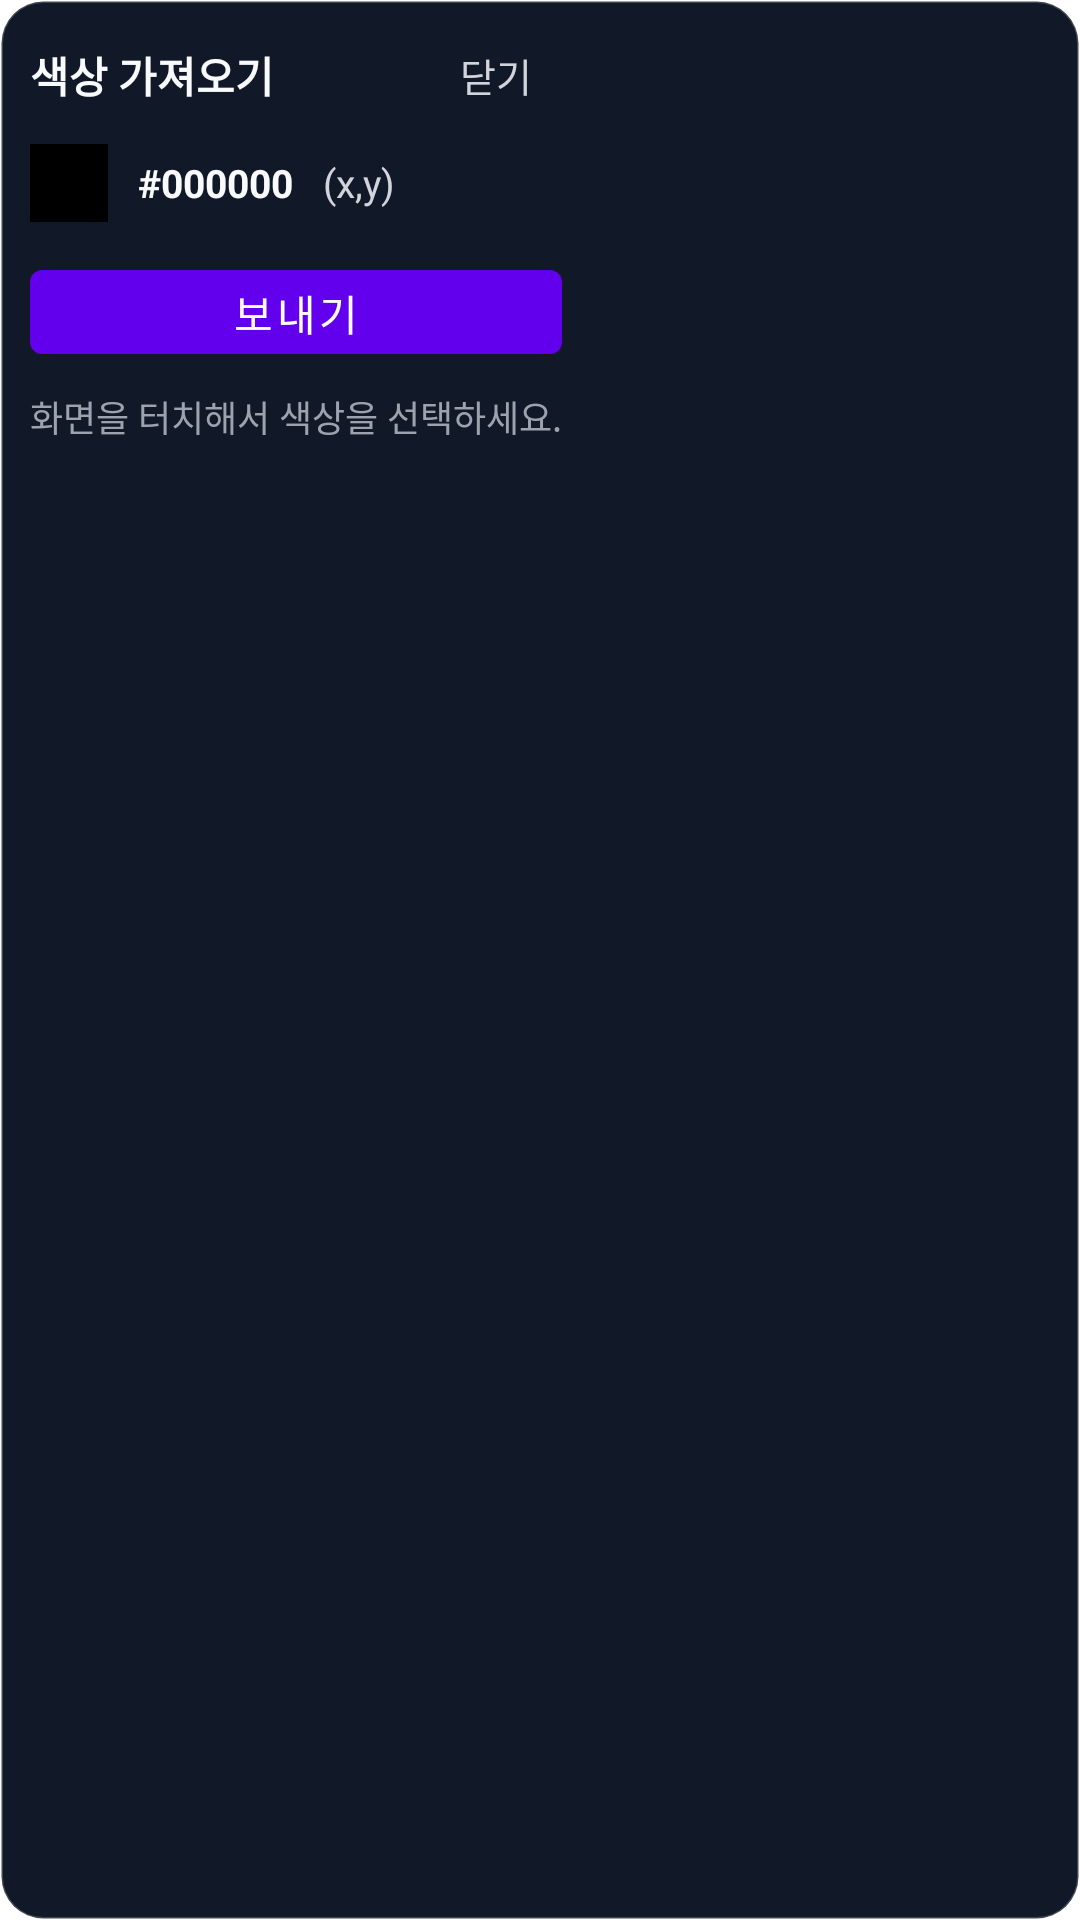

Write the Android layout XML for this screen, with the resource values it uses.
<!-- AndroidManifest.xml: fallback theme Theme.MaterialComponents.DayNight.NoActionBar -->
<!-- res/layout/overlay_color_module_picker.xml -->
<?xml version="1.0" encoding="utf-8"?>
<FrameLayout xmlns:android="http://schemas.android.com/apk/res/android"
    android:id="@+id/root"
    android:layout_width="wrap_content"
    android:layout_height="wrap_content"
    android:background="@drawable/overlay_panel_bg_dark"
    android:padding="10dp">

    <LinearLayout
        android:layout_width="wrap_content"
        android:layout_height="wrap_content"
        android:orientation="vertical">

        
        <LinearLayout
            android:id="@+id/dragHandle"
            android:layout_width="match_parent"
            android:layout_height="30dp"
            android:orientation="horizontal"
            android:gravity="center_vertical">

            <TextView
                android:layout_width="0dp"
                android:layout_height="wrap_content"
                android:layout_weight="1"
                android:text="색상 가져오기"
                android:textColor="#F9FAFB"
                android:textStyle="bold"
                android:textSize="14sp" />

            <TextView
                android:id="@+id/btnClose"
                android:layout_width="wrap_content"
                android:layout_height="28dp"
                android:gravity="center"
                android:paddingStart="10dp"
                android:paddingEnd="10dp"
                android:text="닫기"
                android:textColor="#D1D5DB"
                android:textSize="13sp" />
        </LinearLayout>

        <LinearLayout
            android:layout_width="match_parent"
            android:layout_height="wrap_content"
            android:layout_marginTop="8dp"
            android:orientation="horizontal"
            android:gravity="center_vertical">

            <View
                android:id="@+id/viewSwatch"
                android:layout_width="26dp"
                android:layout_height="26dp"
                android:background="#FF000000"
                android:layout_marginEnd="10dp" />

            <TextView
                android:id="@+id/tvHex"
                android:layout_width="wrap_content"
                android:layout_height="wrap_content"
                android:text="#000000"
                android:textColor="#F9FAFB"
                android:textStyle="bold"
                android:textSize="13sp" />

            <TextView
                android:id="@+id/tvCoord"
                android:layout_width="wrap_content"
                android:layout_height="wrap_content"
                android:layout_marginStart="10dp"
                android:text="(x,y)"
                android:textColor="#D1D5DB"
                android:textSize="13sp" />
        </LinearLayout>

        <Button
            android:id="@+id/btnSend"
            android:layout_width="match_parent"
            android:layout_height="40dp"
            android:layout_marginTop="10dp"
            android:text="보내기" />

        <TextView
            android:layout_width="match_parent"
            android:layout_height="wrap_content"
            android:layout_marginTop="6dp"
            android:text="화면을 터치해서 색상을 선택하세요."
            android:textColor="#9CA3AF"
            android:textSize="12sp" />

    </LinearLayout>
</FrameLayout>
<!-- resources referenced by this layout -->
<resources>
  <!-- drawable overlay_panel_bg_dark (drawable) -->
  <?xml version="1.0" encoding="utf-8"?>
  <shape xmlns:android="http://schemas.android.com/apk/res/android" android:shape="rectangle">
      <corners android:radius="14dp" />
      
      <solid android:color="#FF111827" />
      <stroke android:width="1dp" android:color="#33FFFFFF" />
      <padding
          android:left="2dp"
          android:top="2dp"
          android:right="2dp"
          android:bottom="2dp" />
  </shape>
</resources>
